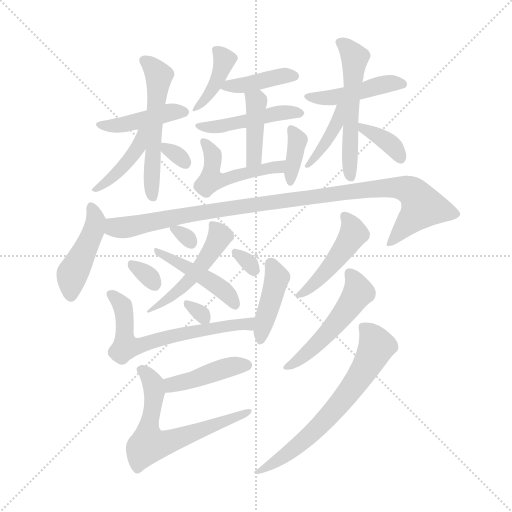
t = 0.00 s
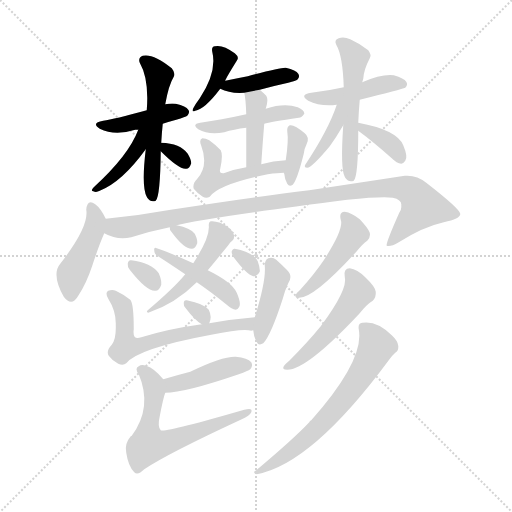
t = 3.60 s
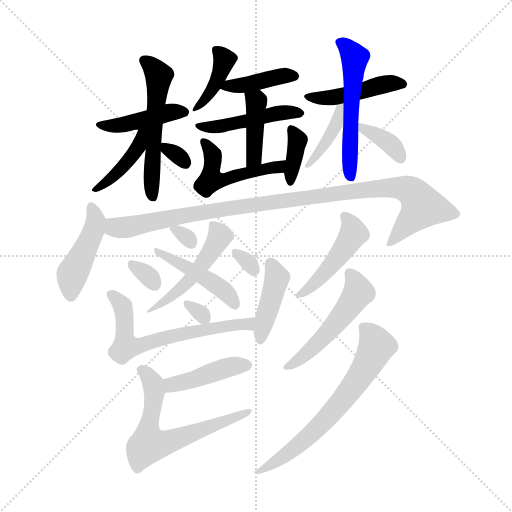
t = 7.20 s
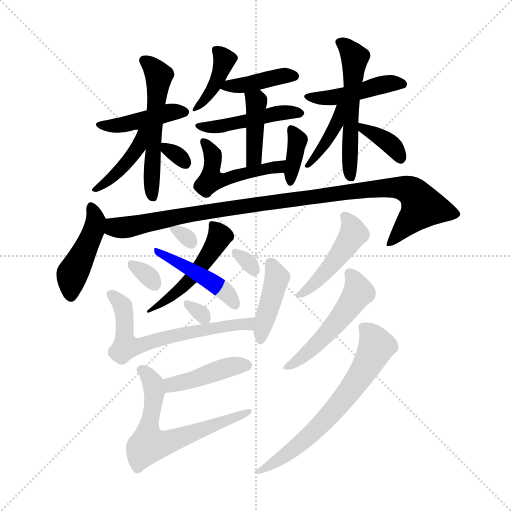
t = 10.80 s
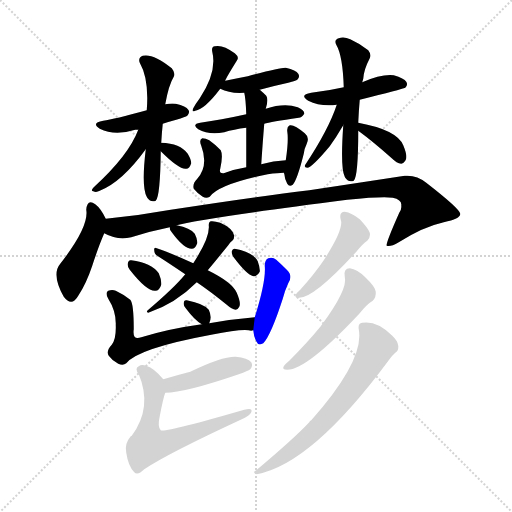
t = 14.40 s
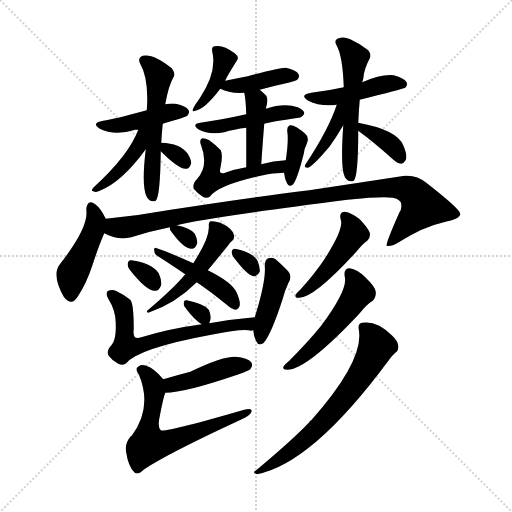
t = 18.01 s

The animated SVG that drew these frames (rendered in a browser with its animation timeline set to each time). Animation: 29 CSS @keyframes rules; one cycle of 18.01 s.

<svg version="1.1" viewBox="0 0 1024 1024" xmlns="http://www.w3.org/2000/svg">
  <g stroke="lightgray" stroke-dasharray="1,1" stroke-width="1" transform="scale(4, 4)">
    <line x1="0" y1="0" x2="256" y2="256"></line>
    <line x1="256" y1="0" x2="0" y2="256"></line>
    <line x1="128" y1="0" x2="128" y2="256"></line>
    <line x1="0" y1="128" x2="256" y2="128"></line>
  </g>
<g transform="scale(1, -1) translate(0, -900)">
   <style type="text/css">
    @keyframes keyframes0 {
      from {
       stroke: blue;
       stroke-dashoffset: 426;
       stroke-width: 128;
       }
       58% {
       animation-timing-function: step-end;
       stroke: blue;
       stroke-dashoffset: 0;
       stroke-width: 128;
       }
       to {
       stroke: black;
       stroke-width: 1024;
       }
       }
       #make-me-a-hanzi-animation-0 {
         animation: keyframes0 0.596680s both;
         animation-delay: 0.000000s;
         animation-timing-function: linear;
       }
    @keyframes keyframes1 {
      from {
       stroke: blue;
       stroke-dashoffset: 540;
       stroke-width: 128;
       }
       64% {
       animation-timing-function: step-end;
       stroke: blue;
       stroke-dashoffset: 0;
       stroke-width: 128;
       }
       to {
       stroke: black;
       stroke-width: 1024;
       }
       }
       #make-me-a-hanzi-animation-1 {
         animation: keyframes1 0.689453s both;
         animation-delay: 0.596680s;
         animation-timing-function: linear;
       }
    @keyframes keyframes2 {
      from {
       stroke: blue;
       stroke-dashoffset: 414;
       stroke-width: 128;
       }
       57% {
       animation-timing-function: step-end;
       stroke: blue;
       stroke-dashoffset: 0;
       stroke-width: 128;
       }
       to {
       stroke: black;
       stroke-width: 1024;
       }
       }
       #make-me-a-hanzi-animation-2 {
         animation: keyframes2 0.586914s both;
         animation-delay: 1.286133s;
         animation-timing-function: linear;
       }
    @keyframes keyframes3 {
      from {
       stroke: blue;
       stroke-dashoffset: 309;
       stroke-width: 128;
       }
       50% {
       animation-timing-function: step-end;
       stroke: blue;
       stroke-dashoffset: 0;
       stroke-width: 128;
       }
       to {
       stroke: black;
       stroke-width: 1024;
       }
       }
       #make-me-a-hanzi-animation-3 {
         animation: keyframes3 0.501465s both;
         animation-delay: 1.873047s;
         animation-timing-function: linear;
       }
    @keyframes keyframes4 {
      from {
       stroke: blue;
       stroke-dashoffset: 392;
       stroke-width: 128;
       }
       56% {
       animation-timing-function: step-end;
       stroke: blue;
       stroke-dashoffset: 0;
       stroke-width: 128;
       }
       to {
       stroke: black;
       stroke-width: 1024;
       }
       }
       #make-me-a-hanzi-animation-4 {
         animation: keyframes4 0.569010s both;
         animation-delay: 2.374512s;
         animation-timing-function: linear;
       }
    @keyframes keyframes5 {
      from {
       stroke: blue;
       stroke-dashoffset: 398;
       stroke-width: 128;
       }
       56% {
       animation-timing-function: step-end;
       stroke: blue;
       stroke-dashoffset: 0;
       stroke-width: 128;
       }
       to {
       stroke: black;
       stroke-width: 1024;
       }
       }
       #make-me-a-hanzi-animation-5 {
         animation: keyframes5 0.573893s both;
         animation-delay: 2.943522s;
         animation-timing-function: linear;
       }
    @keyframes keyframes6 {
      from {
       stroke: blue;
       stroke-dashoffset: 453;
       stroke-width: 128;
       }
       60% {
       animation-timing-function: step-end;
       stroke: blue;
       stroke-dashoffset: 0;
       stroke-width: 128;
       }
       to {
       stroke: black;
       stroke-width: 1024;
       }
       }
       #make-me-a-hanzi-animation-6 {
         animation: keyframes6 0.618652s both;
         animation-delay: 3.517415s;
         animation-timing-function: linear;
       }
    @keyframes keyframes7 {
      from {
       stroke: blue;
       stroke-dashoffset: 403;
       stroke-width: 128;
       }
       57% {
       animation-timing-function: step-end;
       stroke: blue;
       stroke-dashoffset: 0;
       stroke-width: 128;
       }
       to {
       stroke: black;
       stroke-width: 1024;
       }
       }
       #make-me-a-hanzi-animation-7 {
         animation: keyframes7 0.577962s both;
         animation-delay: 4.136068s;
         animation-timing-function: linear;
       }
    @keyframes keyframes8 {
      from {
       stroke: blue;
       stroke-dashoffset: 481;
       stroke-width: 128;
       }
       61% {
       animation-timing-function: step-end;
       stroke: blue;
       stroke-dashoffset: 0;
       stroke-width: 128;
       }
       to {
       stroke: black;
       stroke-width: 1024;
       }
       }
       #make-me-a-hanzi-animation-8 {
         animation: keyframes8 0.641439s both;
         animation-delay: 4.714030s;
         animation-timing-function: linear;
       }
    @keyframes keyframes9 {
      from {
       stroke: blue;
       stroke-dashoffset: 364;
       stroke-width: 128;
       }
       54% {
       animation-timing-function: step-end;
       stroke: blue;
       stroke-dashoffset: 0;
       stroke-width: 128;
       }
       to {
       stroke: black;
       stroke-width: 1024;
       }
       }
       #make-me-a-hanzi-animation-9 {
         animation: keyframes9 0.546224s both;
         animation-delay: 5.355469s;
         animation-timing-function: linear;
       }
    @keyframes keyframes10 {
      from {
       stroke: blue;
       stroke-dashoffset: 448;
       stroke-width: 128;
       }
       59% {
       animation-timing-function: step-end;
       stroke: blue;
       stroke-dashoffset: 0;
       stroke-width: 128;
       }
       to {
       stroke: black;
       stroke-width: 1024;
       }
       }
       #make-me-a-hanzi-animation-10 {
         animation: keyframes10 0.614583s both;
         animation-delay: 5.901693s;
         animation-timing-function: linear;
       }
    @keyframes keyframes11 {
      from {
       stroke: blue;
       stroke-dashoffset: 537;
       stroke-width: 128;
       }
       64% {
       animation-timing-function: step-end;
       stroke: blue;
       stroke-dashoffset: 0;
       stroke-width: 128;
       }
       to {
       stroke: black;
       stroke-width: 1024;
       }
       }
       #make-me-a-hanzi-animation-11 {
         animation: keyframes11 0.687012s both;
         animation-delay: 6.516276s;
         animation-timing-function: linear;
       }
    @keyframes keyframes12 {
      from {
       stroke: blue;
       stroke-dashoffset: 392;
       stroke-width: 128;
       }
       56% {
       animation-timing-function: step-end;
       stroke: blue;
       stroke-dashoffset: 0;
       stroke-width: 128;
       }
       to {
       stroke: black;
       stroke-width: 1024;
       }
       }
       #make-me-a-hanzi-animation-12 {
         animation: keyframes12 0.569010s both;
         animation-delay: 7.203288s;
         animation-timing-function: linear;
       }
    @keyframes keyframes13 {
      from {
       stroke: blue;
       stroke-dashoffset: 361;
       stroke-width: 128;
       }
       54% {
       animation-timing-function: step-end;
       stroke: blue;
       stroke-dashoffset: 0;
       stroke-width: 128;
       }
       to {
       stroke: black;
       stroke-width: 1024;
       }
       }
       #make-me-a-hanzi-animation-13 {
         animation: keyframes13 0.543783s both;
         animation-delay: 7.772298s;
         animation-timing-function: linear;
       }
    @keyframes keyframes14 {
      from {
       stroke: blue;
       stroke-dashoffset: 441;
       stroke-width: 128;
       }
       59% {
       animation-timing-function: step-end;
       stroke: blue;
       stroke-dashoffset: 0;
       stroke-width: 128;
       }
       to {
       stroke: black;
       stroke-width: 1024;
       }
       }
       #make-me-a-hanzi-animation-14 {
         animation: keyframes14 0.608887s both;
         animation-delay: 8.316081s;
         animation-timing-function: linear;
       }
    @keyframes keyframes15 {
      from {
       stroke: blue;
       stroke-dashoffset: 1009;
       stroke-width: 128;
       }
       77% {
       animation-timing-function: step-end;
       stroke: blue;
       stroke-dashoffset: 0;
       stroke-width: 128;
       }
       to {
       stroke: black;
       stroke-width: 1024;
       }
       }
       #make-me-a-hanzi-animation-15 {
         animation: keyframes15 1.071126s both;
         animation-delay: 8.924967s;
         animation-timing-function: linear;
       }
    @keyframes keyframes16 {
      from {
       stroke: blue;
       stroke-dashoffset: 474;
       stroke-width: 128;
       }
       61% {
       animation-timing-function: step-end;
       stroke: blue;
       stroke-dashoffset: 0;
       stroke-width: 128;
       }
       to {
       stroke: black;
       stroke-width: 1024;
       }
       }
       #make-me-a-hanzi-animation-16 {
         animation: keyframes16 0.635742s both;
         animation-delay: 9.996094s;
         animation-timing-function: linear;
       }
    @keyframes keyframes17 {
      from {
       stroke: blue;
       stroke-dashoffset: 446;
       stroke-width: 128;
       }
       59% {
       animation-timing-function: step-end;
       stroke: blue;
       stroke-dashoffset: 0;
       stroke-width: 128;
       }
       to {
       stroke: black;
       stroke-width: 1024;
       }
       }
       #make-me-a-hanzi-animation-17 {
         animation: keyframes17 0.612956s both;
         animation-delay: 10.631836s;
         animation-timing-function: linear;
       }
    @keyframes keyframes18 {
      from {
       stroke: blue;
       stroke-dashoffset: 301;
       stroke-width: 128;
       }
       49% {
       animation-timing-function: step-end;
       stroke: blue;
       stroke-dashoffset: 0;
       stroke-width: 128;
       }
       to {
       stroke: black;
       stroke-width: 1024;
       }
       }
       #make-me-a-hanzi-animation-18 {
         animation: keyframes18 0.494954s both;
         animation-delay: 11.244792s;
         animation-timing-function: linear;
       }
    @keyframes keyframes19 {
      from {
       stroke: blue;
       stroke-dashoffset: 315;
       stroke-width: 128;
       }
       51% {
       animation-timing-function: step-end;
       stroke: blue;
       stroke-dashoffset: 0;
       stroke-width: 128;
       }
       to {
       stroke: black;
       stroke-width: 1024;
       }
       }
       #make-me-a-hanzi-animation-19 {
         animation: keyframes19 0.506348s both;
         animation-delay: 11.739746s;
         animation-timing-function: linear;
       }
    @keyframes keyframes20 {
      from {
       stroke: blue;
       stroke-dashoffset: 306;
       stroke-width: 128;
       }
       50% {
       animation-timing-function: step-end;
       stroke: blue;
       stroke-dashoffset: 0;
       stroke-width: 128;
       }
       to {
       stroke: black;
       stroke-width: 1024;
       }
       }
       #make-me-a-hanzi-animation-20 {
         animation: keyframes20 0.499023s both;
         animation-delay: 12.246094s;
         animation-timing-function: linear;
       }
    @keyframes keyframes21 {
      from {
       stroke: blue;
       stroke-dashoffset: 301;
       stroke-width: 128;
       }
       49% {
       animation-timing-function: step-end;
       stroke: blue;
       stroke-dashoffset: 0;
       stroke-width: 128;
       }
       to {
       stroke: black;
       stroke-width: 1024;
       }
       }
       #make-me-a-hanzi-animation-21 {
         animation: keyframes21 0.494954s both;
         animation-delay: 12.745117s;
         animation-timing-function: linear;
       }
    @keyframes keyframes22 {
      from {
       stroke: blue;
       stroke-dashoffset: 627;
       stroke-width: 128;
       }
       67% {
       animation-timing-function: step-end;
       stroke: blue;
       stroke-dashoffset: 0;
       stroke-width: 128;
       }
       to {
       stroke: black;
       stroke-width: 1024;
       }
       }
       #make-me-a-hanzi-animation-22 {
         animation: keyframes22 0.760254s both;
         animation-delay: 13.240072s;
         animation-timing-function: linear;
       }
    @keyframes keyframes23 {
      from {
       stroke: blue;
       stroke-dashoffset: 414;
       stroke-width: 128;
       }
       57% {
       animation-timing-function: step-end;
       stroke: blue;
       stroke-dashoffset: 0;
       stroke-width: 128;
       }
       to {
       stroke: black;
       stroke-width: 1024;
       }
       }
       #make-me-a-hanzi-animation-23 {
         animation: keyframes23 0.586914s both;
         animation-delay: 14.000326s;
         animation-timing-function: linear;
       }
    @keyframes keyframes24 {
      from {
       stroke: blue;
       stroke-dashoffset: 423;
       stroke-width: 128;
       }
       58% {
       animation-timing-function: step-end;
       stroke: blue;
       stroke-dashoffset: 0;
       stroke-width: 128;
       }
       to {
       stroke: black;
       stroke-width: 1024;
       }
       }
       #make-me-a-hanzi-animation-24 {
         animation: keyframes24 0.594238s both;
         animation-delay: 14.587240s;
         animation-timing-function: linear;
       }
    @keyframes keyframes25 {
      from {
       stroke: blue;
       stroke-dashoffset: 632;
       stroke-width: 128;
       }
       67% {
       animation-timing-function: step-end;
       stroke: blue;
       stroke-dashoffset: 0;
       stroke-width: 128;
       }
       to {
       stroke: black;
       stroke-width: 1024;
       }
       }
       #make-me-a-hanzi-animation-25 {
         animation: keyframes25 0.764323s both;
         animation-delay: 15.181478s;
         animation-timing-function: linear;
       }
    @keyframes keyframes26 {
      from {
       stroke: blue;
       stroke-dashoffset: 457;
       stroke-width: 128;
       }
       60% {
       animation-timing-function: step-end;
       stroke: blue;
       stroke-dashoffset: 0;
       stroke-width: 128;
       }
       to {
       stroke: black;
       stroke-width: 1024;
       }
       }
       #make-me-a-hanzi-animation-26 {
         animation: keyframes26 0.621908s both;
         animation-delay: 15.945801s;
         animation-timing-function: linear;
       }
    @keyframes keyframes27 {
      from {
       stroke: blue;
       stroke-dashoffset: 501;
       stroke-width: 128;
       }
       62% {
       animation-timing-function: step-end;
       stroke: blue;
       stroke-dashoffset: 0;
       stroke-width: 128;
       }
       to {
       stroke: black;
       stroke-width: 1024;
       }
       }
       #make-me-a-hanzi-animation-27 {
         animation: keyframes27 0.657715s both;
         animation-delay: 16.567708s;
         animation-timing-function: linear;
       }
    @keyframes keyframes28 {
      from {
       stroke: blue;
       stroke-dashoffset: 650;
       stroke-width: 128;
       }
       68% {
       animation-timing-function: step-end;
       stroke: blue;
       stroke-dashoffset: 0;
       stroke-width: 128;
       }
       to {
       stroke: black;
       stroke-width: 1024;
       }
       }
       #make-me-a-hanzi-animation-28 {
         animation: keyframes28 0.778971s both;
         animation-delay: 17.225423s;
         animation-timing-function: linear;
       }
</style>
<path d="M 293.5 679.5 Q 227.5 661.5 206.5 658.5 Q 181.5 654.5 199.5 642.5 Q 229.5 627.5 270.5 640.5 Q 271.5 640.5 276.5 640.5 L 325.5 652.5 Q 337.5 656.5 352.5 660.5 Q 371.5 666.5 374.5 668.5 Q 380.5 675.5 376.5 680.5 Q 372.5 687.5 351.5 692.5 Q 341.5 693.5 330.5 691.5 L 293.5 679.5 Z" fill="lightgray"></path> 
<path d="M 330.5 691.5 Q 337.5 730.5 347.5 746.5 Q 351.5 753.5 343.5 763.5 Q 306.5 793.5 285.5 788.5 Q 275.5 784.5 279.5 774.5 Q 298.5 741.5 293.5 679.5 L 291.5 601.5 Q 282.5 526.5 293.5 506.5 L 294.5 504.5 Q 301.5 494.5 311.5 498.5 Q 320.5 507.5 321.5 597.5 L 322.5 614.5 Q 323.5 633.5 325.5 652.5 L 330.5 691.5 Z" fill="lightgray"></path> 
<path d="M 276.5 640.5 Q 257.5 589.5 187.5 525.5 Q 180.5 518.5 186.5 517.5 Q 192.5 514.5 199.5 518.5 Q 244.5 536.5 291.5 601.5 C 327.5 650.5 287.5 668.5 276.5 640.5 Z" fill="lightgray"></path> 
<path d="M 321.5 597.5 Q 357.5 561.5 371.5 562.5 Q 378.5 561.5 382.5 573.5 Q 382.5 580.5 375.5 592.5 Q 360.5 613.5 322.5 614.5 C 303.5 615.5 303.5 615.5 321.5 597.5 Z" fill="lightgray"></path> 
<path d="M 450.5 738.5 Q 450.5 741.5 473.5 778.5 Q 479.5 785.5 469.5 793.5 Q 445.5 811.5 429.5 807.5 Q 422.5 806.5 424.5 796.5 Q 434.5 756.5 399.5 703.5 Q 390.5 691.5 386.5 683.5 Q 382.5 674.5 390.5 678.5 Q 409.5 681.5 440.5 722.5 L 450.5 738.5 Z" fill="lightgray"></path> 
<path d="M 440.5 722.5 Q 459.5 712.5 488.5 714.5 L 519.5 720.5 Q 544.5 727.5 576.5 734.5 Q 592.5 738.5 594.5 740.5 Q 600.5 746.5 596.5 752.5 Q 592.5 759.5 571.5 764.5 Q 562.5 765.5 495.5 747.5 Q 474.5 743.5 450.5 738.5 C 421.5 732.5 420.5 732.5 440.5 722.5 Z" fill="lightgray"></path> 
<path d="M 492.5 671.5 Q 465.5 665.5 443.5 661.5 Q 422.5 658.5 400.5 654.5 Q 382.5 651.5 396.5 641.5 Q 417.5 629.5 448.5 635.5 Q 467.5 641.5 492.5 644.5 L 528.5 652.5 Q 540.5 656.5 597.5 664.5 Q 603.5 664.5 608.5 672.5 Q 609.5 679.5 595.5 685.5 Q 568.5 694.5 531.5 682.5 L 492.5 671.5 Z" fill="lightgray"></path> 
<path d="M 488.5 714.5 Q 491.5 702.5 492.5 671.5 L 492.5 644.5 Q 492.5 614.5 492.5 565.5 C 492.5 535.5 520.5 541.5 522.5 571.5 Q 525.5 616.5 528.5 652.5 L 531.5 682.5 Q 537.5 701.5 532.5 708.5 Q 525.5 715.5 519.5 720.5 C 496.5 740.5 482.5 743.5 488.5 714.5 Z" fill="lightgray"></path> 
<path d="M 492.5 565.5 Q 467.5 561.5 447.5 553.5 Q 437.5 552.5 440.5 562.5 Q 446.5 589.5 441.5 599.5 Q 432.5 609.5 418.5 619.5 Q 411.5 623.5 404.5 623.5 Q 397.5 620.5 402.5 608.5 Q 417.5 568.5 394.5 542.5 Q 384.5 532.5 387.5 522.5 Q 394.5 513.5 405.5 506.5 Q 412.5 502.5 419.5 506.5 Q 437.5 531.5 535.5 551.5 Q 556.5 554.5 567.5 554.5 C 597.5 555.5 601.5 581.5 571.5 579.5 Q 546.5 578.5 522.5 571.5 L 492.5 565.5 Z" fill="lightgray"></path> 
<path d="M 567.5 554.5 Q 567.5 553.5 568.5 552.5 Q 569.5 540.5 574.5 532.5 Q 578.5 525.5 585.5 530.5 Q 594.5 540.5 607.5 592.5 Q 608.5 602.5 613.5 612.5 Q 619.5 625.5 609.5 633.5 Q 588.5 651.5 579.5 649.5 Q 573.5 646.5 574.5 637.5 Q 577.5 618.5 571.5 579.5 L 567.5 554.5 Z" fill="lightgray"></path> 
<path d="M 719.5 700.5 Q 803.5 721.5 810.5 724.5 Q 816.5 730.5 812.5 736.5 Q 808.5 743.5 787.5 749.5 Q 763.5 752.5 724.5 735.5 L 687.5 725.5 Q 656.5 718.5 622.5 714.5 Q 597.5 710.5 616.5 698.5 Q 640.5 686.5 673.5 690.5 L 719.5 700.5 Z" fill="lightgray"></path> 
<path d="M 724.5 735.5 Q 725.5 739.5 726.5 742.5 Q 727.5 760.5 739.5 783.5 Q 743.5 790.5 736.5 799.5 Q 720.5 812.5 700.5 821.5 Q 687.5 827.5 677.5 823.5 Q 667.5 820.5 672.5 810.5 Q 685.5 788.5 687.5 725.5 L 686.5 649.5 Q 680.5 562.5 689.5 546.5 L 690.5 544.5 Q 697.5 534.5 707.5 538.5 Q 716.5 547.5 716.5 638.5 L 716.5 654.5 Q 717.5 678.5 719.5 700.5 L 724.5 735.5 Z" fill="lightgray"></path> 
<path d="M 673.5 690.5 Q 657.5 641.5 610.5 570.5 Q 607.5 564.5 614.5 564.5 Q 623.5 564.5 659.5 607.5 Q 672.5 625.5 686.5 649.5 C 717.5 702.5 683.5 718.5 673.5 690.5 Z" fill="lightgray"></path> 
<path d="M 716.5 638.5 Q 746.5 616.5 783.5 583.5 Q 793.5 573.5 802.5 572.5 Q 806.5 572.5 810.5 578.5 Q 816.5 585.5 806.5 609.5 Q 793.5 640.5 716.5 654.5 C 687.5 659.5 692.5 656.5 716.5 638.5 Z" fill="lightgray"></path> 
<path d="M 211.5 462.5 Q 201.5 483.5 190.5 491.5 Q 174.5 503.5 172.5 480.5 Q 178.5 446.5 120.5 372.5 Q 102.5 351.5 127.5 306.5 Q 143.5 285.5 156.5 308.5 Q 172.5 332.5 184.5 368.5 Q 197.5 408.5 208.5 433.5 C 216.5 452.5 216.5 452.5 211.5 462.5 Z" fill="lightgray"></path> 
<path d="M 208.5 433.5 Q 235.5 418.5 262.5 425.5 Q 299.5 437.5 339.5 445.5 L 353.5 449.5 Q 396.5 462.5 694.5 500.5 Q 764.5 507.5 785.5 504.5 Q 804.5 500.5 802.5 488.5 Q 803.5 481.5 798.5 474.5 Q 770.5 411.5 773.5 408.5 Q 780.5 405.5 797.5 415.5 Q 846.5 446.5 887.5 455.5 Q 921.5 462.5 920.5 472.5 Q 919.5 482.5 852.5 534.5 Q 833.5 550.5 809.5 548.5 Q 724.5 535.5 618.5 519.5 Q 509.5 506.5 341.5 480.5 Q 275.5 468.5 211.5 462.5 C 181.5 459.5 180.5 444.5 208.5 433.5 Z" fill="lightgray"></path> 
<path d="M 370.5 351.5 Q 348.5 324.5 295.5 279.5 Q 291.5 276.5 296.5 274.5 Q 350.5 292.5 393.5 335.5 L 415.5 359.5 Q 431.5 378.5 456.5 409.5 Q 460.5 416.5 464.5 418.5 Q 468.5 421.5 468.5 428.5 Q 465.5 443.5 440.5 454.5 Q 428.5 458.5 421.5 457.5 Q 417.5 456.5 417.5 449.5 Q 420.5 425.5 386.5 373.5 L 370.5 351.5 Z" fill="lightgray"></path> 
<path d="M 393.5 335.5 Q 421.5 316.5 453.5 290.5 Q 463.5 281.5 471.5 280.5 Q 475.5 280.5 478.5 286.5 Q 482.5 293.5 473.5 314.5 Q 464.5 335.5 415.5 359.5 L 386.5 373.5 Q 340.5 394.5 313.5 403.5 Q 307.5 406.5 308.5 399.5 Q 308.5 392.5 314.5 388.5 Q 339.5 372.5 370.5 351.5 L 393.5 335.5 Z" fill="lightgray"></path> 
<path d="M 339.5 445.5 Q 338.5 441.5 343.5 435.5 Q 367.5 402.5 383.5 402.5 Q 390.5 402.5 394.5 413.5 Q 395.5 420.5 389.5 432.5 Q 380.5 444.5 353.5 449.5 C 339.5 452.5 339.5 452.5 339.5 445.5 Z" fill="lightgray"></path> 
<path d="M 259.5 360.5 Q 292.5 318.5 309.5 318.5 Q 318.5 317.5 322.5 330.5 Q 323.5 339.5 317.5 353.5 Q 302.5 374.5 262.5 379.5 Q 256.5 380.5 255.5 372.5 Q 254.5 366.5 259.5 360.5 Z" fill="lightgray"></path> 
<path d="M 466.5 386.5 Q 493.5 350.5 506.5 347.5 Q 513.5 346.5 519.5 356.5 Q 520.5 363.5 515.5 377.5 Q 506.5 395.5 469.5 402.5 Q 465.5 403.5 463.5 397.5 Q 462.5 393.5 466.5 386.5 Z" fill="lightgray"></path> 
<path d="M 418.5 253.5 Q 424.5 266.5 417.5 280.5 Q 408.5 292.5 373.5 299.5 Q 367.5 300.5 367.5 293.5 Q 366.5 289.5 371.5 283.5 Q 389.5 259.5 403.5 251.5 C 414.5 244.5 414.5 244.5 418.5 253.5 Z" fill="lightgray"></path> 
<path d="M 403.5 251.5 Q 337.5 242.5 282.5 225.5 Q 264.5 218.5 267.5 241.5 Q 267.5 293.5 260.5 300.5 Q 248.5 310.5 231.5 318.5 Q 224.5 321.5 216.5 318.5 Q 209.5 314.5 216.5 302.5 Q 232.5 277.5 231.5 249.5 Q 232.5 222.5 223.5 210.5 Q 211.5 197.5 217.5 188.5 Q 224.5 178.5 236.5 172.5 Q 246.5 168.5 252.5 173.5 Q 276.5 203.5 422.5 230.5 Q 486.5 243.5 502.5 238.5 Q 503.5 239.5 506.5 239.5 C 536.5 238.5 539.5 268.5 509.5 265.5 Q 461.5 261.5 418.5 253.5 L 403.5 251.5 Z" fill="lightgray"></path> 
<path d="M 506.5 239.5 Q 507.5 226.5 512.5 217.5 Q 516.5 207.5 526.5 213.5 Q 541.5 228.5 565.5 302.5 Q 569.5 318.5 576.5 333.5 Q 586.5 348.5 573.5 360.5 Q 563.5 370.5 552.5 380.5 Q 545.5 386.5 536.5 383.5 Q 529.5 380.5 529.5 368.5 Q 532.5 338.5 509.5 265.5 L 506.5 239.5 Z" fill="lightgray"></path> 
<path d="M 330.5 114.5 Q 369.5 114.5 477.5 151.5 Q 496.5 158.5 500.5 161.5 Q 506.5 168.5 502.5 175.5 Q 495.5 184.5 471.5 186.5 Q 444.5 187.5 380.5 156.5 Q 353.5 149.5 326.5 141.5 C 297.5 133.5 300.5 113.5 330.5 114.5 Z" fill="lightgray"></path> 
<path d="M 326.5 141.5 Q 308.5 163.5 292.5 168.5 Q 282.5 171.5 277.5 167.5 Q 268.5 163.5 277.5 151.5 Q 305.5 85.5 263.5 28.5 Q 262.5 28.5 261.5 27.5 Q 248.5 12.5 252.5 -5.5 Q 256.5 -32.5 268.5 -44.5 Q 275.5 -51.5 288.5 -38.5 Q 334.5 -7.5 483.5 61.5 Q 499.5 68.5 502.5 75.5 Q 506.5 85.5 488.5 80.5 Q 329.5 34.5 321.5 39.5 Q 314.5 46.5 319.5 67.5 Q 326.5 104.5 330.5 114.5 C 335.5 131.5 335.5 131.5 326.5 141.5 Z" fill="lightgray"></path> 
<path d="M 681.5 460.5 Q 688.5 442.5 647.5 379.5 Q 628.5 351.5 600.5 320.5 Q 593.5 314.5 591.5 310.5 Q 588.5 303.5 598.5 304.5 Q 628.5 304.5 713.5 397.5 Q 725.5 412.5 734.5 418.5 Q 741.5 425.5 739.5 434.5 Q 736.5 443.5 719.5 461.5 Q 703.5 474.5 689.5 476.5 Q 677.5 476.5 681.5 460.5 Z" fill="lightgray"></path> 
<path d="M 689.5 346.5 Q 696.5 321.5 641.5 247.5 Q 614.5 214.5 578.5 178.5 Q 569.5 171.5 567.5 167.5 Q 563.5 160.5 574.5 160.5 Q 613.5 160.5 718.5 272.5 Q 733.5 291.5 745.5 298.5 Q 752.5 305.5 751.5 316.5 Q 750.5 326.5 730.5 345.5 Q 714.5 361.5 699.5 363.5 Q 686.5 363.5 689.5 346.5 Z" fill="lightgray"></path> 
<path d="M 717.5 241.5 Q 729.5 180.5 622.5 59.5 Q 619.5 58.5 618.5 55.5 Q 587.5 22.5 512.5 -40.5 Q 503.5 -44.5 513.5 -48.5 Q 624.5 -27.5 777.5 179.5 Q 784.5 189.5 790.5 194.5 Q 797.5 198.5 796.5 208.5 Q 795.5 218.5 783.5 229.5 Q 753.5 259.5 724.5 254.5 Q 715.5 253.5 717.5 241.5 Z" fill="lightgray"></path> 
      <clipPath id="make-me-a-hanzi-clip-0">
      <path d="M 293.5 679.5 Q 227.5 661.5 206.5 658.5 Q 181.5 654.5 199.5 642.5 Q 229.5 627.5 270.5 640.5 Q 271.5 640.5 276.5 640.5 L 325.5 652.5 Q 337.5 656.5 352.5 660.5 Q 371.5 666.5 374.5 668.5 Q 380.5 675.5 376.5 680.5 Q 372.5 687.5 351.5 692.5 Q 341.5 693.5 330.5 691.5 L 293.5 679.5 Z" fill="lightgray"></path>
      </clipPath>
      <path clip-path="url(#make-me-a-hanzi-clip-0)" d="M 201.5 651.5 L 232.5 648.5 L 345.5 676.5 L 367.5 675.5 " fill="none" id="make-me-a-hanzi-animation-0" stroke-dasharray="298 596" stroke-linecap="round"></path>

      <clipPath id="make-me-a-hanzi-clip-1">
      <path d="M 330.5 691.5 Q 337.5 730.5 347.5 746.5 Q 351.5 753.5 343.5 763.5 Q 306.5 793.5 285.5 788.5 Q 275.5 784.5 279.5 774.5 Q 298.5 741.5 293.5 679.5 L 291.5 601.5 Q 282.5 526.5 293.5 506.5 L 294.5 504.5 Q 301.5 494.5 311.5 498.5 Q 320.5 507.5 321.5 597.5 L 322.5 614.5 Q 323.5 633.5 325.5 652.5 L 330.5 691.5 Z" fill="lightgray"></path>
      </clipPath>
      <path clip-path="url(#make-me-a-hanzi-clip-1)" d="M 291.5 777.5 L 317.5 749.5 L 305.5 608.5 L 306.5 504.5 " fill="none" id="make-me-a-hanzi-animation-1" stroke-dasharray="412 824" stroke-linecap="round"></path>

      <clipPath id="make-me-a-hanzi-clip-2">
      <path d="M 276.5 640.5 Q 257.5 589.5 187.5 525.5 Q 180.5 518.5 186.5 517.5 Q 192.5 514.5 199.5 518.5 Q 244.5 536.5 291.5 601.5 C 327.5 650.5 287.5 668.5 276.5 640.5 Z" fill="lightgray"></path>
      </clipPath>
      <path clip-path="url(#make-me-a-hanzi-clip-2)" d="M 290.5 637.5 L 282.5 632.5 L 275.5 601.5 L 264.5 586.5 L 232.5 551.5 L 192.5 520.5 " fill="none" id="make-me-a-hanzi-animation-2" stroke-dasharray="286 572" stroke-linecap="round"></path>

      <clipPath id="make-me-a-hanzi-clip-3">
      <path d="M 321.5 597.5 Q 357.5 561.5 371.5 562.5 Q 378.5 561.5 382.5 573.5 Q 382.5 580.5 375.5 592.5 Q 360.5 613.5 322.5 614.5 C 303.5 615.5 303.5 615.5 321.5 597.5 Z" fill="lightgray"></path>
      </clipPath>
      <path clip-path="url(#make-me-a-hanzi-clip-3)" d="M 330.5 609.5 L 337.5 597.5 L 369.5 575.5 " fill="none" id="make-me-a-hanzi-animation-3" stroke-dasharray="181 362" stroke-linecap="round"></path>

      <clipPath id="make-me-a-hanzi-clip-4">
      <path d="M 450.5 738.5 Q 450.5 741.5 473.5 778.5 Q 479.5 785.5 469.5 793.5 Q 445.5 811.5 429.5 807.5 Q 422.5 806.5 424.5 796.5 Q 434.5 756.5 399.5 703.5 Q 390.5 691.5 386.5 683.5 Q 382.5 674.5 390.5 678.5 Q 409.5 681.5 440.5 722.5 L 450.5 738.5 Z" fill="lightgray"></path>
      </clipPath>
      <path clip-path="url(#make-me-a-hanzi-clip-4)" d="M 435.5 798.5 L 449.5 778.5 L 442.5 759.5 L 416.5 708.5 L 392.5 684.5 " fill="none" id="make-me-a-hanzi-animation-4" stroke-dasharray="264 528" stroke-linecap="round"></path>

      <clipPath id="make-me-a-hanzi-clip-5">
      <path d="M 440.5 722.5 Q 459.5 712.5 488.5 714.5 L 519.5 720.5 Q 544.5 727.5 576.5 734.5 Q 592.5 738.5 594.5 740.5 Q 600.5 746.5 596.5 752.5 Q 592.5 759.5 571.5 764.5 Q 562.5 765.5 495.5 747.5 Q 474.5 743.5 450.5 738.5 C 421.5 732.5 420.5 732.5 440.5 722.5 Z" fill="lightgray"></path>
      </clipPath>
      <path clip-path="url(#make-me-a-hanzi-clip-5)" d="M 447.5 723.5 L 563.5 747.5 L 587.5 747.5 " fill="none" id="make-me-a-hanzi-animation-5" stroke-dasharray="270 540" stroke-linecap="round"></path>

      <clipPath id="make-me-a-hanzi-clip-6">
      <path d="M 492.5 671.5 Q 465.5 665.5 443.5 661.5 Q 422.5 658.5 400.5 654.5 Q 382.5 651.5 396.5 641.5 Q 417.5 629.5 448.5 635.5 Q 467.5 641.5 492.5 644.5 L 528.5 652.5 Q 540.5 656.5 597.5 664.5 Q 603.5 664.5 608.5 672.5 Q 609.5 679.5 595.5 685.5 Q 568.5 694.5 531.5 682.5 L 492.5 671.5 Z" fill="lightgray"></path>
      </clipPath>
      <path clip-path="url(#make-me-a-hanzi-clip-6)" d="M 405.5 645.5 L 482.5 654.5 L 555.5 673.5 L 599.5 672.5 " fill="none" id="make-me-a-hanzi-animation-6" stroke-dasharray="325 650" stroke-linecap="round"></path>

      <clipPath id="make-me-a-hanzi-clip-7">
      <path d="M 488.5 714.5 Q 491.5 702.5 492.5 671.5 L 492.5 644.5 Q 492.5 614.5 492.5 565.5 C 492.5 535.5 520.5 541.5 522.5 571.5 Q 525.5 616.5 528.5 652.5 L 531.5 682.5 Q 537.5 701.5 532.5 708.5 Q 525.5 715.5 519.5 720.5 C 496.5 740.5 482.5 743.5 488.5 714.5 Z" fill="lightgray"></path>
      </clipPath>
      <path clip-path="url(#make-me-a-hanzi-clip-7)" d="M 497.5 710.5 L 513.5 694.5 L 508.5 584.5 L 498.5 574.5 " fill="none" id="make-me-a-hanzi-animation-7" stroke-dasharray="275 550" stroke-linecap="round"></path>

      <clipPath id="make-me-a-hanzi-clip-8">
      <path d="M 492.5 565.5 Q 467.5 561.5 447.5 553.5 Q 437.5 552.5 440.5 562.5 Q 446.5 589.5 441.5 599.5 Q 432.5 609.5 418.5 619.5 Q 411.5 623.5 404.5 623.5 Q 397.5 620.5 402.5 608.5 Q 417.5 568.5 394.5 542.5 Q 384.5 532.5 387.5 522.5 Q 394.5 513.5 405.5 506.5 Q 412.5 502.5 419.5 506.5 Q 437.5 531.5 535.5 551.5 Q 556.5 554.5 567.5 554.5 C 597.5 555.5 601.5 581.5 571.5 579.5 Q 546.5 578.5 522.5 571.5 L 492.5 565.5 Z" fill="lightgray"></path>
      </clipPath>
      <path clip-path="url(#make-me-a-hanzi-clip-8)" d="M 409.5 615.5 L 424.5 592.5 L 422.5 552.5 L 428.5 540.5 L 445.5 539.5 L 486.5 553.5 L 522.5 557.5 L 557.5 566.5 L 565.5 574.5 " fill="none" id="make-me-a-hanzi-animation-8" stroke-dasharray="353 706" stroke-linecap="round"></path>

      <clipPath id="make-me-a-hanzi-clip-9">
      <path d="M 567.5 554.5 Q 567.5 553.5 568.5 552.5 Q 569.5 540.5 574.5 532.5 Q 578.5 525.5 585.5 530.5 Q 594.5 540.5 607.5 592.5 Q 608.5 602.5 613.5 612.5 Q 619.5 625.5 609.5 633.5 Q 588.5 651.5 579.5 649.5 Q 573.5 646.5 574.5 637.5 Q 577.5 618.5 571.5 579.5 L 567.5 554.5 Z" fill="lightgray"></path>
      </clipPath>
      <path clip-path="url(#make-me-a-hanzi-clip-9)" d="M 582.5 641.5 L 594.5 614.5 L 581.5 537.5 " fill="none" id="make-me-a-hanzi-animation-9" stroke-dasharray="236 472" stroke-linecap="round"></path>

      <clipPath id="make-me-a-hanzi-clip-10">
      <path d="M 719.5 700.5 Q 803.5 721.5 810.5 724.5 Q 816.5 730.5 812.5 736.5 Q 808.5 743.5 787.5 749.5 Q 763.5 752.5 724.5 735.5 L 687.5 725.5 Q 656.5 718.5 622.5 714.5 Q 597.5 710.5 616.5 698.5 Q 640.5 686.5 673.5 690.5 L 719.5 700.5 Z" fill="lightgray"></path>
      </clipPath>
      <path clip-path="url(#make-me-a-hanzi-clip-10)" d="M 617.5 707.5 L 664.5 704.5 L 729.5 716.5 L 763.5 730.5 L 805.5 731.5 " fill="none" id="make-me-a-hanzi-animation-10" stroke-dasharray="320 640" stroke-linecap="round"></path>

      <clipPath id="make-me-a-hanzi-clip-11">
      <path d="M 724.5 735.5 Q 725.5 739.5 726.5 742.5 Q 727.5 760.5 739.5 783.5 Q 743.5 790.5 736.5 799.5 Q 720.5 812.5 700.5 821.5 Q 687.5 827.5 677.5 823.5 Q 667.5 820.5 672.5 810.5 Q 685.5 788.5 687.5 725.5 L 686.5 649.5 Q 680.5 562.5 689.5 546.5 L 690.5 544.5 Q 697.5 534.5 707.5 538.5 Q 716.5 547.5 716.5 638.5 L 716.5 654.5 Q 717.5 678.5 719.5 700.5 L 724.5 735.5 Z" fill="lightgray"></path>
      </clipPath>
      <path clip-path="url(#make-me-a-hanzi-clip-11)" d="M 684.5 813.5 L 709.5 784.5 L 698.5 637.5 L 703.5 626.5 L 698.5 615.5 L 702.5 544.5 " fill="none" id="make-me-a-hanzi-animation-11" stroke-dasharray="409 818" stroke-linecap="round"></path>

      <clipPath id="make-me-a-hanzi-clip-12">
      <path d="M 673.5 690.5 Q 657.5 641.5 610.5 570.5 Q 607.5 564.5 614.5 564.5 Q 623.5 564.5 659.5 607.5 Q 672.5 625.5 686.5 649.5 C 717.5 702.5 683.5 718.5 673.5 690.5 Z" fill="lightgray"></path>
      </clipPath>
      <path clip-path="url(#make-me-a-hanzi-clip-12)" d="M 681.5 686.5 L 666.5 638.5 L 615.5 569.5 " fill="none" id="make-me-a-hanzi-animation-12" stroke-dasharray="264 528" stroke-linecap="round"></path>

      <clipPath id="make-me-a-hanzi-clip-13">
      <path d="M 716.5 638.5 Q 746.5 616.5 783.5 583.5 Q 793.5 573.5 802.5 572.5 Q 806.5 572.5 810.5 578.5 Q 816.5 585.5 806.5 609.5 Q 793.5 640.5 716.5 654.5 C 687.5 659.5 692.5 656.5 716.5 638.5 Z" fill="lightgray"></path>
      </clipPath>
      <path clip-path="url(#make-me-a-hanzi-clip-13)" d="M 726.5 650.5 L 727.5 642.5 L 784.5 608.5 L 800.5 582.5 " fill="none" id="make-me-a-hanzi-animation-13" stroke-dasharray="233 466" stroke-linecap="round"></path>

      <clipPath id="make-me-a-hanzi-clip-14">
      <path d="M 211.5 462.5 Q 201.5 483.5 190.5 491.5 Q 174.5 503.5 172.5 480.5 Q 178.5 446.5 120.5 372.5 Q 102.5 351.5 127.5 306.5 Q 143.5 285.5 156.5 308.5 Q 172.5 332.5 184.5 368.5 Q 197.5 408.5 208.5 433.5 C 216.5 452.5 216.5 452.5 211.5 462.5 Z" fill="lightgray"></path>
      </clipPath>
      <path clip-path="url(#make-me-a-hanzi-clip-14)" d="M 182.5 484.5 L 191.5 457.5 L 188.5 442.5 L 144.5 352.5 L 141.5 311.5 " fill="none" id="make-me-a-hanzi-animation-14" stroke-dasharray="313 626" stroke-linecap="round"></path>

      <clipPath id="make-me-a-hanzi-clip-15">
      <path d="M 208.5 433.5 Q 235.5 418.5 262.5 425.5 Q 299.5 437.5 339.5 445.5 L 353.5 449.5 Q 396.5 462.5 694.5 500.5 Q 764.5 507.5 785.5 504.5 Q 804.5 500.5 802.5 488.5 Q 803.5 481.5 798.5 474.5 Q 770.5 411.5 773.5 408.5 Q 780.5 405.5 797.5 415.5 Q 846.5 446.5 887.5 455.5 Q 921.5 462.5 920.5 472.5 Q 919.5 482.5 852.5 534.5 Q 833.5 550.5 809.5 548.5 Q 724.5 535.5 618.5 519.5 Q 509.5 506.5 341.5 480.5 Q 275.5 468.5 211.5 462.5 C 181.5 459.5 180.5 444.5 208.5 433.5 Z" fill="lightgray"></path>
      </clipPath>
      <path clip-path="url(#make-me-a-hanzi-clip-15)" d="M 219.5 454.5 L 228.5 445.5 L 252.5 445.5 L 406.5 476.5 L 679.5 510.5 L 691.5 516.5 L 764.5 524.5 L 816.5 521.5 L 840.5 497.5 L 842.5 483.5 L 778.5 410.5 " fill="none" id="make-me-a-hanzi-animation-15" stroke-dasharray="881 1762" stroke-linecap="round"></path>

      <clipPath id="make-me-a-hanzi-clip-16">
      <path d="M 370.5 351.5 Q 348.5 324.5 295.5 279.5 Q 291.5 276.5 296.5 274.5 Q 350.5 292.5 393.5 335.5 L 415.5 359.5 Q 431.5 378.5 456.5 409.5 Q 460.5 416.5 464.5 418.5 Q 468.5 421.5 468.5 428.5 Q 465.5 443.5 440.5 454.5 Q 428.5 458.5 421.5 457.5 Q 417.5 456.5 417.5 449.5 Q 420.5 425.5 386.5 373.5 L 370.5 351.5 Z" fill="lightgray"></path>
      </clipPath>
      <path clip-path="url(#make-me-a-hanzi-clip-16)" d="M 425.5 450.5 L 439.5 427.5 L 413.5 382.5 L 368.5 329.5 L 314.5 285.5 " fill="none" id="make-me-a-hanzi-animation-16" stroke-dasharray="346 692" stroke-linecap="round"></path>

      <clipPath id="make-me-a-hanzi-clip-17">
      <path d="M 393.5 335.5 Q 421.5 316.5 453.5 290.5 Q 463.5 281.5 471.5 280.5 Q 475.5 280.5 478.5 286.5 Q 482.5 293.5 473.5 314.5 Q 464.5 335.5 415.5 359.5 L 386.5 373.5 Q 340.5 394.5 313.5 403.5 Q 307.5 406.5 308.5 399.5 Q 308.5 392.5 314.5 388.5 Q 339.5 372.5 370.5 351.5 L 393.5 335.5 Z" fill="lightgray"></path>
      </clipPath>
      <path clip-path="url(#make-me-a-hanzi-clip-17)" d="M 315.5 396.5 L 417.5 341.5 L 451.5 315.5 L 469.5 289.5 " fill="none" id="make-me-a-hanzi-animation-17" stroke-dasharray="318 636" stroke-linecap="round"></path>

      <clipPath id="make-me-a-hanzi-clip-18">
      <path d="M 339.5 445.5 Q 338.5 441.5 343.5 435.5 Q 367.5 402.5 383.5 402.5 Q 390.5 402.5 394.5 413.5 Q 395.5 420.5 389.5 432.5 Q 380.5 444.5 353.5 449.5 C 339.5 452.5 339.5 452.5 339.5 445.5 Z" fill="lightgray"></path>
      </clipPath>
      <path clip-path="url(#make-me-a-hanzi-clip-18)" d="M 347.5 443.5 L 382.5 414.5 " fill="none" id="make-me-a-hanzi-animation-18" stroke-dasharray="173 346" stroke-linecap="round"></path>

      <clipPath id="make-me-a-hanzi-clip-19">
      <path d="M 259.5 360.5 Q 292.5 318.5 309.5 318.5 Q 318.5 317.5 322.5 330.5 Q 323.5 339.5 317.5 353.5 Q 302.5 374.5 262.5 379.5 Q 256.5 380.5 255.5 372.5 Q 254.5 366.5 259.5 360.5 Z" fill="lightgray"></path>
      </clipPath>
      <path clip-path="url(#make-me-a-hanzi-clip-19)" d="M 265.5 369.5 L 299.5 345.5 L 309.5 331.5 " fill="none" id="make-me-a-hanzi-animation-19" stroke-dasharray="187 374" stroke-linecap="round"></path>

      <clipPath id="make-me-a-hanzi-clip-20">
      <path d="M 466.5 386.5 Q 493.5 350.5 506.5 347.5 Q 513.5 346.5 519.5 356.5 Q 520.5 363.5 515.5 377.5 Q 506.5 395.5 469.5 402.5 Q 465.5 403.5 463.5 397.5 Q 462.5 393.5 466.5 386.5 Z" fill="lightgray"></path>
      </clipPath>
      <path clip-path="url(#make-me-a-hanzi-clip-20)" d="M 471.5 393.5 L 507.5 359.5 " fill="none" id="make-me-a-hanzi-animation-20" stroke-dasharray="178 356" stroke-linecap="round"></path>

      <clipPath id="make-me-a-hanzi-clip-21">
      <path d="M 418.5 253.5 Q 424.5 266.5 417.5 280.5 Q 408.5 292.5 373.5 299.5 Q 367.5 300.5 367.5 293.5 Q 366.5 289.5 371.5 283.5 Q 389.5 259.5 403.5 251.5 C 414.5 244.5 414.5 244.5 418.5 253.5 Z" fill="lightgray"></path>
      </clipPath>
      <path clip-path="url(#make-me-a-hanzi-clip-21)" d="M 375.5 291.5 L 409.5 262.5 " fill="none" id="make-me-a-hanzi-animation-21" stroke-dasharray="173 346" stroke-linecap="round"></path>

      <clipPath id="make-me-a-hanzi-clip-22">
      <path d="M 403.5 251.5 Q 337.5 242.5 282.5 225.5 Q 264.5 218.5 267.5 241.5 Q 267.5 293.5 260.5 300.5 Q 248.5 310.5 231.5 318.5 Q 224.5 321.5 216.5 318.5 Q 209.5 314.5 216.5 302.5 Q 232.5 277.5 231.5 249.5 Q 232.5 222.5 223.5 210.5 Q 211.5 197.5 217.5 188.5 Q 224.5 178.5 236.5 172.5 Q 246.5 168.5 252.5 173.5 Q 276.5 203.5 422.5 230.5 Q 486.5 243.5 502.5 238.5 Q 503.5 239.5 506.5 239.5 C 536.5 238.5 539.5 268.5 509.5 265.5 Q 461.5 261.5 418.5 253.5 L 403.5 251.5 Z" fill="lightgray"></path>
      </clipPath>
      <path clip-path="url(#make-me-a-hanzi-clip-22)" d="M 223.5 310.5 L 246.5 284.5 L 251.5 206.5 L 396.5 239.5 L 491.5 251.5 L 502.5 259.5 " fill="none" id="make-me-a-hanzi-animation-22" stroke-dasharray="499 998" stroke-linecap="round"></path>

      <clipPath id="make-me-a-hanzi-clip-23">
      <path d="M 506.5 239.5 Q 507.5 226.5 512.5 217.5 Q 516.5 207.5 526.5 213.5 Q 541.5 228.5 565.5 302.5 Q 569.5 318.5 576.5 333.5 Q 586.5 348.5 573.5 360.5 Q 563.5 370.5 552.5 380.5 Q 545.5 386.5 536.5 383.5 Q 529.5 380.5 529.5 368.5 Q 532.5 338.5 509.5 265.5 L 506.5 239.5 Z" fill="lightgray"></path>
      </clipPath>
      <path clip-path="url(#make-me-a-hanzi-clip-23)" d="M 541.5 373.5 L 554.5 344.5 L 521.5 222.5 " fill="none" id="make-me-a-hanzi-animation-23" stroke-dasharray="286 572" stroke-linecap="round"></path>

      <clipPath id="make-me-a-hanzi-clip-24">
      <path d="M 330.5 114.5 Q 369.5 114.5 477.5 151.5 Q 496.5 158.5 500.5 161.5 Q 506.5 168.5 502.5 175.5 Q 495.5 184.5 471.5 186.5 Q 444.5 187.5 380.5 156.5 Q 353.5 149.5 326.5 141.5 C 297.5 133.5 300.5 113.5 330.5 114.5 Z" fill="lightgray"></path>
      </clipPath>
      <path clip-path="url(#make-me-a-hanzi-clip-24)" d="M 492.5 169.5 L 447.5 163.5 L 350.5 132.5 L 334.5 121.5 " fill="none" id="make-me-a-hanzi-animation-24" stroke-dasharray="295 590" stroke-linecap="round"></path>

      <clipPath id="make-me-a-hanzi-clip-25">
      <path d="M 326.5 141.5 Q 308.5 163.5 292.5 168.5 Q 282.5 171.5 277.5 167.5 Q 268.5 163.5 277.5 151.5 Q 305.5 85.5 263.5 28.5 Q 262.5 28.5 261.5 27.5 Q 248.5 12.5 252.5 -5.5 Q 256.5 -32.5 268.5 -44.5 Q 275.5 -51.5 288.5 -38.5 Q 334.5 -7.5 483.5 61.5 Q 499.5 68.5 502.5 75.5 Q 506.5 85.5 488.5 80.5 Q 329.5 34.5 321.5 39.5 Q 314.5 46.5 319.5 67.5 Q 326.5 104.5 330.5 114.5 C 335.5 131.5 335.5 131.5 326.5 141.5 Z" fill="lightgray"></path>
      </clipPath>
      <path clip-path="url(#make-me-a-hanzi-clip-25)" d="M 281.5 159.5 L 298.5 145.5 L 308.5 118.5 L 296.5 10.5 L 328.5 13.5 L 450.5 61.5 L 470.5 62.5 L 475.5 73.5 L 486.5 70.5 L 494.5 76.5 " fill="none" id="make-me-a-hanzi-animation-25" stroke-dasharray="504 1008" stroke-linecap="round"></path>

      <clipPath id="make-me-a-hanzi-clip-26">
      <path d="M 681.5 460.5 Q 688.5 442.5 647.5 379.5 Q 628.5 351.5 600.5 320.5 Q 593.5 314.5 591.5 310.5 Q 588.5 303.5 598.5 304.5 Q 628.5 304.5 713.5 397.5 Q 725.5 412.5 734.5 418.5 Q 741.5 425.5 739.5 434.5 Q 736.5 443.5 719.5 461.5 Q 703.5 474.5 689.5 476.5 Q 677.5 476.5 681.5 460.5 Z" fill="lightgray"></path>
      </clipPath>
      <path clip-path="url(#make-me-a-hanzi-clip-26)" d="M 689.5 466.5 L 706.5 439.5 L 700.5 420.5 L 663.5 368.5 L 620.5 324.5 L 599.5 312.5 " fill="none" id="make-me-a-hanzi-animation-26" stroke-dasharray="329 658" stroke-linecap="round"></path>

      <clipPath id="make-me-a-hanzi-clip-27">
      <path d="M 689.5 346.5 Q 696.5 321.5 641.5 247.5 Q 614.5 214.5 578.5 178.5 Q 569.5 171.5 567.5 167.5 Q 563.5 160.5 574.5 160.5 Q 613.5 160.5 718.5 272.5 Q 733.5 291.5 745.5 298.5 Q 752.5 305.5 751.5 316.5 Q 750.5 326.5 730.5 345.5 Q 714.5 361.5 699.5 363.5 Q 686.5 363.5 689.5 346.5 Z" fill="lightgray"></path>
      </clipPath>
      <path clip-path="url(#make-me-a-hanzi-clip-27)" d="M 699.5 352.5 L 716.5 320.5 L 693.5 279.5 L 638.5 216.5 L 576.5 169.5 " fill="none" id="make-me-a-hanzi-animation-27" stroke-dasharray="373 746" stroke-linecap="round"></path>

      <clipPath id="make-me-a-hanzi-clip-28">
      <path d="M 717.5 241.5 Q 729.5 180.5 622.5 59.5 Q 619.5 58.5 618.5 55.5 Q 587.5 22.5 512.5 -40.5 Q 503.5 -44.5 513.5 -48.5 Q 624.5 -27.5 777.5 179.5 Q 784.5 189.5 790.5 194.5 Q 797.5 198.5 796.5 208.5 Q 795.5 218.5 783.5 229.5 Q 753.5 259.5 724.5 254.5 Q 715.5 253.5 717.5 241.5 Z" fill="lightgray"></path>
      </clipPath>
      <path clip-path="url(#make-me-a-hanzi-clip-28)" d="M 730.5 242.5 L 749.5 218.5 L 752.5 205.5 L 711.5 133.5 L 617.5 27.5 L 565.5 -14.5 L 536.5 -33.5 L 522.5 -35.5 L 517.5 -43.5 " fill="none" id="make-me-a-hanzi-animation-28" stroke-dasharray="522 1044" stroke-linecap="round"></path>

</g>
</svg>
